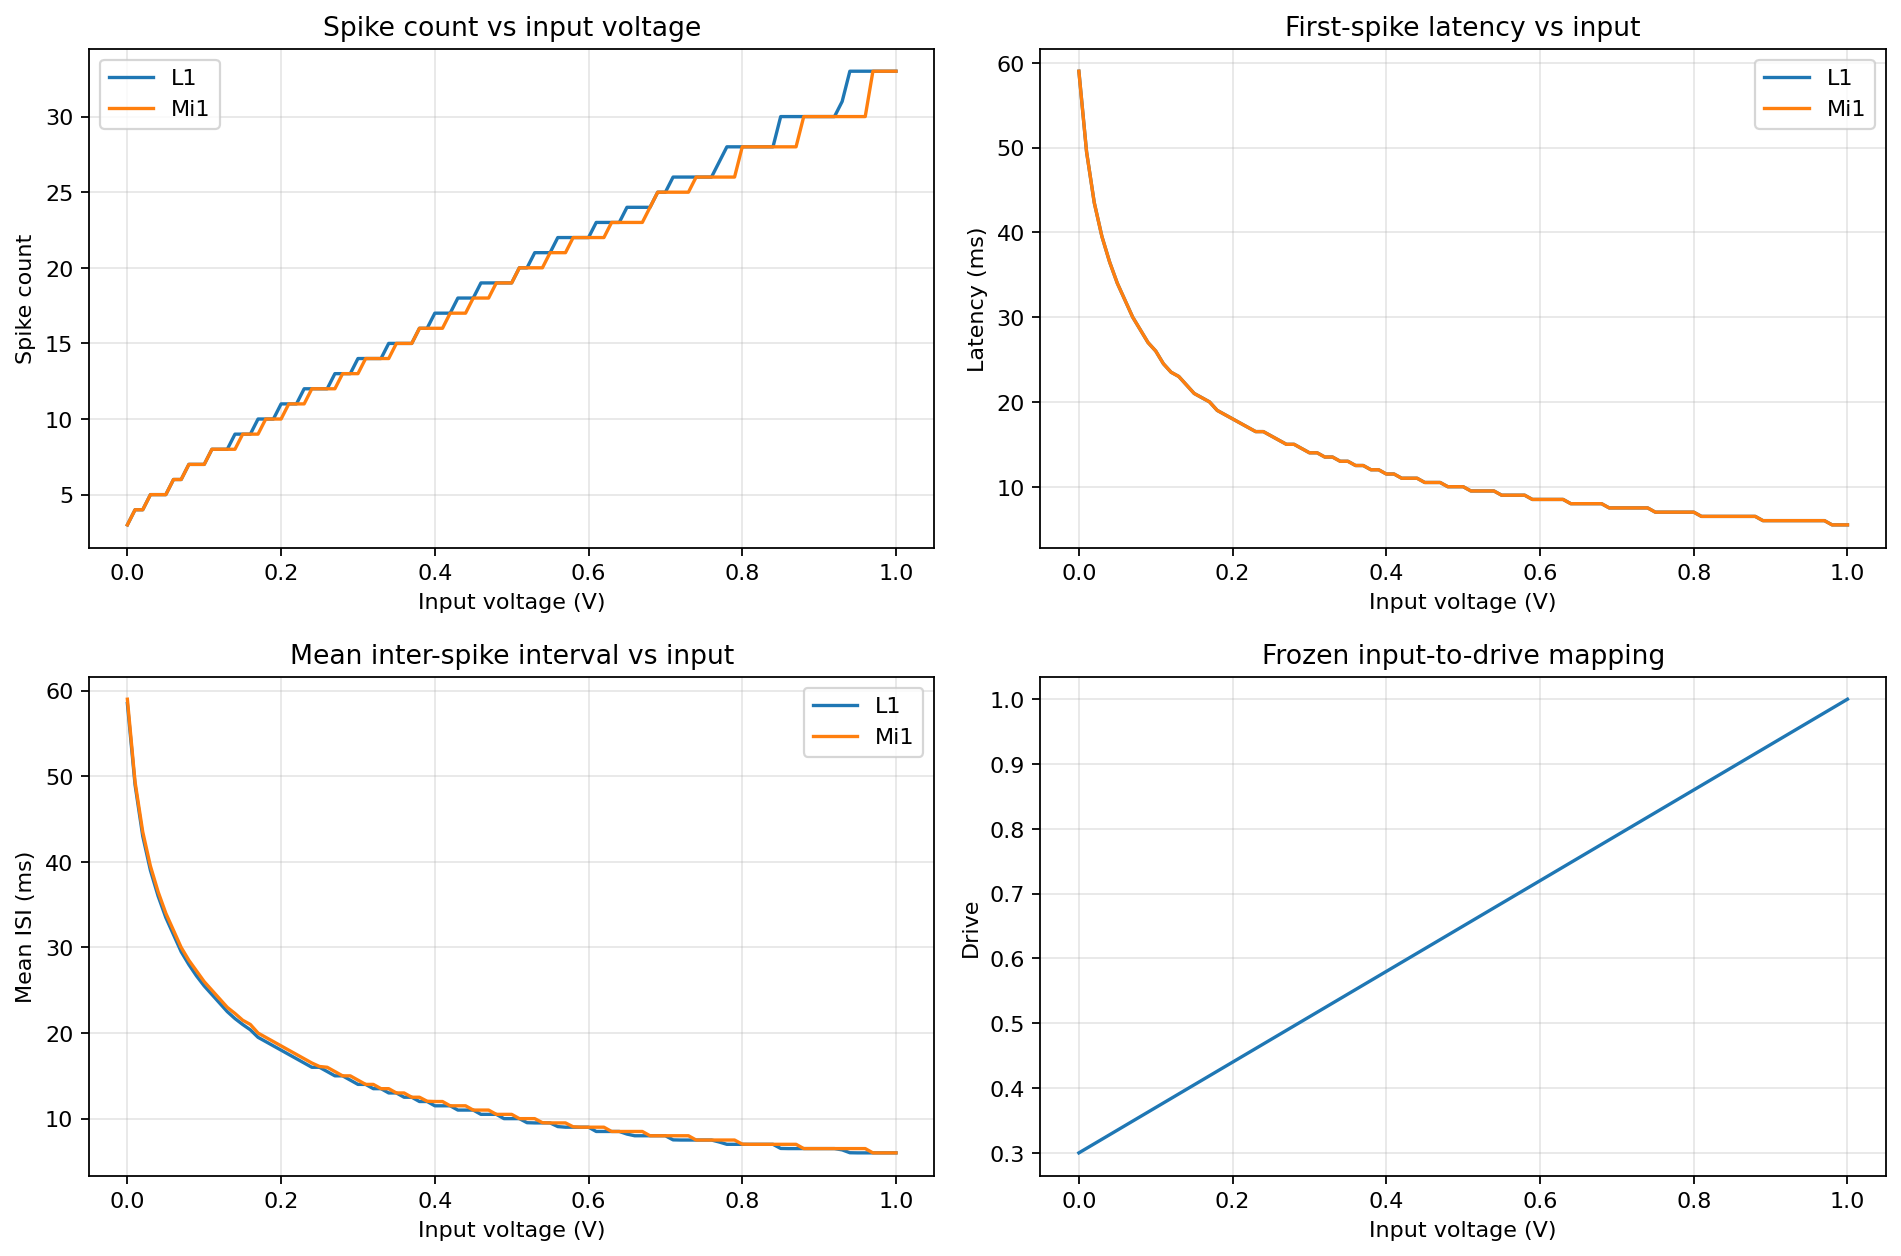

The file beside this chart, header and first rows:
input_voltage_V, drive, l1_spike_count, l1_first_latency_ms, l1_mean_isi_ms, mi1_spike_count, mi1_first_latency_ms, mi1_mean_isi_ms, simulation_runtime_ms, peak_memory_bytes
0.0, 0.3, 3, 59.0, 58.5, 3, 59.0, 59.0, 2028, 532728
0.01, 0.307, 4, 49.5, 49.0, 4, 49.5, 49.33, 457.2, 532382
0.02, 0.314, 4, 43.5, 43.0, 4, 43.5, 43.5, 497.3, 533418
0.03, 0.321, 5, 39.5, 39.0, 5, 39.5, 39.5, 627.8, 532905
0.04, 0.328, 5, 36.5, 36.0, 5, 36.5, 36.5, 469.7, 532353
0.05, 0.335, 5, 34.0, 33.5, 5, 34.0, 34.0, 490, 531765
0.06, 0.342, 6, 32.0, 31.5, 6, 32.0, 32.0, 443.5, 532049
0.07, 0.349, 6, 30.0, 29.5, 6, 30.0, 30.0, 453.8, 532317
0.08, 0.356, 7, 28.5, 28.0, 7, 28.5, 28.5, 503.1, 532628
0.09, 0.363, 7, 27.0, 26.67, 7, 27.0, 27.25, 453.4, 531970
0.1, 0.37, 7, 26.0, 25.5, 7, 26.0, 26.0, 465.9, 532363
0.11, 0.377, 8, 24.5, 24.5, 8, 24.5, 25.0, 460.7, 532591
0.12, 0.384, 8, 23.5, 23.5, 8, 23.5, 24.0, 452.2, 540019
0.13, 0.391, 8, 23.0, 22.5, 8, 23.0, 23.0, 450.7, 531656
0.14, 0.398, 9, 22.0, 21.69, 8, 22.0, 22.29, 449.6, 531327
0.15, 0.405, 9, 21.0, 21.0, 9, 21.0, 21.5, 447.7, 532390
0.16, 0.412, 9, 20.5, 20.38, 9, 20.5, 21.0, 426.4, 532194
0.17, 0.419, 10, 20.0, 19.5, 9, 20.0, 20.0, 371.8, 532645
0.18, 0.426, 10, 19.0, 19.0, 10, 19.0, 19.5, 366.6, 532504
0.19, 0.433, 10, 18.5, 18.5, 10, 18.5, 19.0, 367.6, 532446
0.2, 0.44, 11, 18.0, 18.0, 10, 18.0, 18.5, 371.5, 533059
0.21, 0.447, 11, 17.5, 17.5, 11, 17.5, 18.0, 362.4, 531600
0.22, 0.454, 11, 17.0, 17.0, 11, 17.0, 17.5, 363.9, 532731
0.23, 0.461, 12, 16.5, 16.5, 11, 16.5, 17.0, 374.9, 533543
0.24, 0.468, 12, 16.5, 16.0, 12, 16.5, 16.5, 362.7, 532334
0.25, 0.475, 12, 16.0, 16.0, 12, 16.0, 16.09, 365.1, 532107
0.26, 0.482, 12, 15.5, 15.5, 12, 15.5, 16.0, 359.5, 532590
0.27, 0.489, 13, 15.0, 15.0, 12, 15.0, 15.5, 356.1, 532726
0.28, 0.496, 13, 15.0, 15.0, 13, 15.0, 15.0, 376.3, 532655
0.29, 0.503, 13, 14.5, 14.5, 13, 14.5, 15.0, 465.2, 531505
0.3, 0.51, 14, 14.0, 14.0, 13, 14.0, 14.5, 393.5, 532513
0.31, 0.517, 14, 14.0, 14.0, 14, 14.0, 14.0, 357, 531743
0.32, 0.524, 14, 13.5, 13.5, 14, 13.5, 14.0, 369.5, 532182
0.33, 0.531, 14, 13.5, 13.5, 14, 13.5, 13.5, 356.7, 532141
0.34, 0.538, 15, 13.0, 13.0, 14, 13.0, 13.5, 361.1, 532232
0.35, 0.545, 15, 13.0, 13.0, 15, 13.0, 13.0, 364.2, 532368
0.36, 0.552, 15, 12.5, 12.5, 15, 12.5, 13.0, 358.6, 531708
0.37, 0.559, 15, 12.5, 12.5, 15, 12.5, 12.5, 355.1, 531554
0.38, 0.566, 16, 12.0, 12.0, 16, 12.0, 12.5, 369.2, 531769
0.39, 0.573, 16, 12.0, 12.0, 16, 12.0, 12.03, 366.6, 532525
0.4, 0.58, 17, 11.5, 11.5, 16, 11.5, 12.0, 371.7, 532822
0.41, 0.587, 17, 11.5, 11.5, 16, 11.5, 12.0, 383.8, 531720
0.42, 0.594, 17, 11.0, 11.5, 17, 11.0, 11.5, 368.5, 531560
0.43, 0.601, 18, 11.0, 11.0, 17, 11.0, 11.5, 385.9, 532665
0.44, 0.608, 18, 11.0, 11.0, 17, 11.0, 11.5, 472.7, 531366
0.45, 0.615, 18, 10.5, 11.0, 18, 10.5, 11.0, 462.7, 531900
0.46, 0.622, 19, 10.5, 10.5, 18, 10.5, 11.0, 524.3, 532227
0.47, 0.629, 19, 10.5, 10.5, 18, 10.5, 11.0, 440.6, 532760
0.48, 0.636, 19, 10.0, 10.5, 19, 10.0, 10.5, 364.5, 532303
0.49, 0.643, 19, 10.0, 10.0, 19, 10.0, 10.5, 375, 532865
0.5, 0.65, 19, 10.0, 10.0, 19, 10.0, 10.5, 373.9, 532541
0.51, 0.657, 20, 9.5, 10.0, 20, 9.5, 10.0, 358.4, 532542
0.52, 0.664, 20, 9.5, 9.526, 20, 9.5, 10.0, 366.2, 531894
0.53, 0.671, 21, 9.5, 9.5, 20, 9.5, 10.0, 364, 532008
0.54, 0.678, 21, 9.5, 9.5, 20, 9.5, 9.526, 365.2, 532671
0.55, 0.685, 21, 9.0, 9.5, 21, 9.0, 9.5, 370.3, 531878
0.56, 0.692, 22, 9.0, 9.071, 21, 9.0, 9.5, 375, 531660
0.57, 0.699, 22, 9.0, 9.0, 21, 9.0, 9.5, 365.8, 532340
0.58, 0.706, 22, 9.0, 9.0, 22, 9.0, 9.048, 365.1, 532028
0.59, 0.713, 22, 8.5, 9.0, 22, 8.5, 9.0, 370.9, 532224
... 41 more rows
